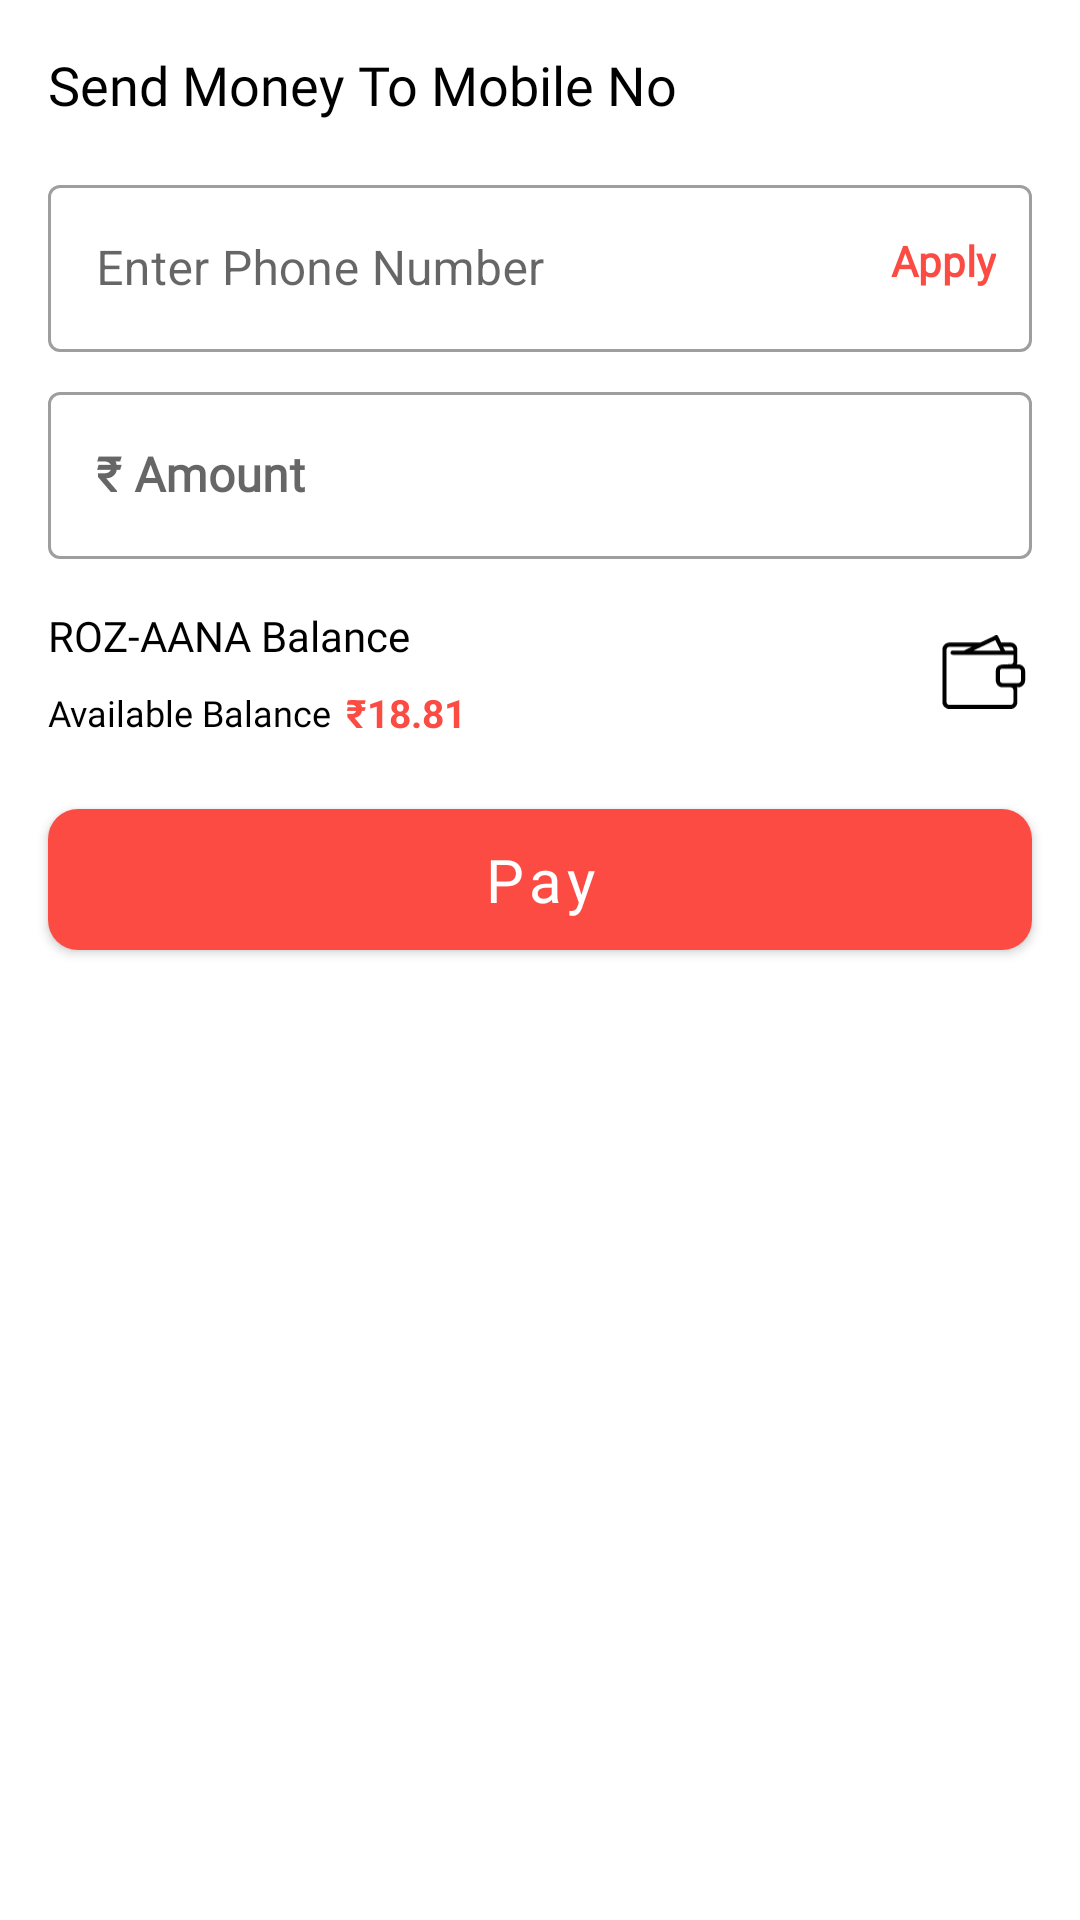

Here is an Android app screen rendered from its layout file. Give the layout XML and the strings, colors and styles it references.
<!-- AndroidManifest.xml: application theme Theme.RozaanaOnline -->
<!-- res/layout/fragment_send_money.xml -->
<?xml version="1.0" encoding="utf-8"?>
<androidx.constraintlayout.widget.ConstraintLayout xmlns:android="http://schemas.android.com/apk/res/android"
    xmlns:tools="http://schemas.android.com/tools"
    android:layout_width="match_parent"
    android:layout_height="match_parent"
    xmlns:app="http://schemas.android.com/apk/res-auto"
    tools:context=".homeStructure.SendMoneyFragment">

    <TextView
        android:id="@+id/heading"
        android:layout_width="wrap_content"
        android:layout_height="wrap_content"
        android:text="@string/send_money_to_mobile_no"
        android:layout_marginTop="16dp"
        android:textSize="18sp"
        android:layout_marginStart="16dp"
        android:textColor="@color/black"
        android:fontFamily="@font/poppins_bold"
        app:layout_constraintTop_toTopOf="parent"
        app:layout_constraintStart_toStartOf="parent"/>

    <com.google.android.material.textfield.TextInputLayout
        android:id="@+id/mobileNumTxt"
        style="@style/Widget.MaterialComponents.TextInputLayout.OutlinedBox"
        android:layout_width="match_parent"
        android:layout_height="wrap_content"
        android:layout_marginStart="@dimen/normal_margin"
        android:layout_marginEnd="@dimen/normal_margin"
        android:layout_marginTop="@dimen/normal_margin"
        app:layout_constraintEnd_toEndOf="parent"
        app:layout_constraintStart_toStartOf="parent"
        app:layout_constraintTop_toBottomOf="@id/heading">

        <com.google.android.material.textfield.TextInputEditText
            android:id="@+id/enterMobile"
            android:layout_width="match_parent"
            android:layout_height="wrap_content"
            android:maxLength="10"
            android:inputType="numberDecimal"
            android:hint="@string/enter_phone_number" />
    </com.google.android.material.textfield.TextInputLayout>

    <TextView
        android:id="@+id/applyText"
        android:layout_width="wrap_content"
        android:layout_height="wrap_content"
        android:text="@string/apply"
        android:layout_marginBottom="@dimen/standard_margin"
        android:layout_marginTop="@dimen/standard_margin"
        android:layout_marginEnd="@dimen/standard_margin"
        android:textStyle="bold"
        android:textSize="@dimen/small_text"
        android:textColor="@color/base_theme"
        android:fontFamily="@font/poppins"
        app:layout_constraintBottom_toBottomOf="@id/mobileNumTxt"
        app:layout_constraintTop_toTopOf="@id/mobileNumTxt"
        app:layout_constraintEnd_toEndOf="@+id/mobileNumTxt"/>


    <com.google.android.material.textfield.TextInputLayout
        android:id="@+id/txtAmount"
        style="@style/Widget.MaterialComponents.TextInputLayout.OutlinedBox"
        android:layout_width="match_parent"
        android:layout_height="wrap_content"
        android:layout_marginStart="@dimen/normal_margin"
        android:layout_marginTop="@dimen/small_margin"
        android:layout_marginEnd="@dimen/normal_margin"
        app:layout_constraintTop_toBottomOf="@+id/mobileNumTxt">

        <com.google.android.material.textfield.TextInputEditText
            android:id="@+id/enterAmount"
            android:layout_width="match_parent"
            android:layout_height="wrap_content"
            android:textSize="@dimen/normal_text"
            android:textStyle="bold"
            android:hint="₹ Amount"
            android:textColor="@color/base_theme"
            android:textColorHint="@color/base_theme"
            android:fontFamily="@font/poppins"
            android:inputType="numberDecimal" />
    </com.google.android.material.textfield.TextInputLayout>


    <TextView
        android:id="@+id/heading2"
        android:layout_width="wrap_content"
        android:layout_height="wrap_content"
        android:text="@string/roz_aana_balance"
        android:textSize="14sp"
        android:textColor="@color/black"
        android:fontFamily="@font/poppins_bold"
        android:layout_marginStart="@dimen/normal_margin"
        android:layout_marginTop="@dimen/normal_margin"
        app:layout_constraintStart_toStartOf="parent"
        app:layout_constraintTop_toBottomOf="@+id/txtAmount"/>

    <TextView
        android:id="@+id/availableBalanceTxt"
        android:layout_width="wrap_content"
        android:layout_height="wrap_content"
        android:layout_marginTop="@dimen/small_margin"
        android:textSize="12sp"
        android:text="Available Balance "
        android:layout_marginStart="@dimen/normal_margin"
        android:textColor="@color/black"
        android:fontFamily="@font/poppins"
        app:layout_constraintStart_toStartOf="parent"
        app:layout_constraintTop_toBottomOf="@+id/heading2"/>

    <TextView
        android:layout_width="wrap_content"
        android:layout_height="wrap_content"
        android:text="₹18.81"
        android:layout_marginStart="2dp"
        android:textSize="13sp"
        android:textStyle="bold"
        android:textColor="@color/base_theme"
        app:layout_constraintBottom_toBottomOf="@id/availableBalanceTxt"
        app:layout_constraintTop_toTopOf="@+id/availableBalanceTxt"
        app:layout_constraintStart_toEndOf="@+id/availableBalanceTxt"/>

    <ImageView
        android:layout_width="30dp"
        android:layout_height="30dp"
        android:layout_marginEnd="@dimen/normal_margin"
        app:layout_constraintEnd_toEndOf="parent"
        android:src="@drawable/ic_rozana_wallet"
        app:layout_constraintTop_toTopOf="@+id/heading2"
        app:layout_constraintBottom_toBottomOf="@+id/availableBalanceTxt"/>

    <Button
        android:id="@+id/payBtn"
        android:layout_width="match_parent"
        android:layout_height="wrap_content"
        android:text="Pay"
        android:minHeight="41dp"
        android:textAllCaps="false"
        android:textSize="20sp"
        android:background="@drawable/rounded_btn"
        android:fontFamily="@font/poppins"
        android:layout_marginTop="@dimen/large_margin"
        app:layout_constraintTop_toBottomOf="@+id/availableBalanceTxt"
        app:layout_constraintStart_toStartOf="parent"
        app:layout_constraintEnd_toEndOf="parent"
        android:layout_marginStart="@dimen/normal_margin"
        android:layout_marginEnd="@dimen/normal_margin"/>

</androidx.constraintlayout.widget.ConstraintLayout>
<!-- resources referenced by this layout -->
<resources>
  <color name="base_theme">#fb4b43</color>
  <color name="black">#FF000000</color>
  <dimen name="large_margin">24dp</dimen>
  <dimen name="normal_margin">16dp</dimen>
  <dimen name="normal_text">16sp</dimen>
  <dimen name="small_margin">8dp</dimen>
  <dimen name="small_text">14sp</dimen>
  <dimen name="standard_margin">12dp</dimen>
  <!-- drawable ic_rozana_wallet (drawable) -->
  <vector xmlns:android="http://schemas.android.com/apk/res/android"
      android:width="11dp"
      android:height="9dp"
      android:viewportWidth="11"
      android:viewportHeight="9">
    <path
        android:pathData="M7.8004,3.5718L8.4887,3.5415C8.6084,3.5112 8.7281,3.3899 8.7281,3.2383V2.3891H1.3062C1.1566,2.3891 1.0369,2.2678 1.0369,2.1465C1.0369,1.9949 1.1566,1.8736 1.3062,1.8736H2.6829L3.6405,1.4187H0.8873C0.7077,1.4187 0.5581,1.5704 0.5581,1.7523V8.1812C0.5581,8.3632 0.7077,8.5148 0.8873,8.5148H8.3989C8.5785,8.5148 8.7281,8.3632 8.7281,8.1812V6.6953C8.7281,6.5134 8.5785,6.3617 8.3989,6.3617C8.0697,6.3617 7.7405,6.3617 7.3814,6.3617C6.9325,6.3617 6.5734,5.9978 6.5734,5.5126V4.3906C6.5734,3.6325 7.2019,3.5718 7.8004,3.5718ZM3.85,1.8736H7.142L6.5135,0.6L3.85,1.8736ZM7.7106,1.8736H8.7281V1.7523C8.7281,1.5704 8.5785,1.4187 8.3989,1.4187H7.4712L7.7106,1.8736ZM7.2318,0.9032H8.3989C8.8478,0.9032 9.207,1.2974 9.207,1.7523C9.207,2.2375 9.207,2.7531 9.207,3.2383C9.207,3.3595 9.207,3.4505 9.1471,3.5718H9.3267C9.7756,3.5718 10.1646,3.9357 10.1646,4.3906V5.5126C10.1646,5.9675 9.7756,6.3617 9.3267,6.3617H9.1471C9.207,6.4527 9.207,6.574 9.207,6.6953V8.1812C9.207,8.6361 8.8478,9 8.3989,9H0.8873C0.4384,9 0.0493,8.6361 0.0493,8.1812V1.7523C0.0493,1.2974 0.4384,0.9032 0.8873,0.9032H4.688L6.5435,0.0238C6.6632,-0.0369 6.8128,0.0238 6.8727,0.1451L7.2318,0.9032ZM9.3267,4.0873C8.6683,4.0873 8.0398,4.0873 7.3814,4.0873C7.2019,4.0873 7.0821,4.2087 7.0821,4.3906V5.5126C7.0821,5.6946 7.2019,5.8462 7.3814,5.8462C8.0398,5.8462 8.6683,5.8462 9.3267,5.8462C9.5062,5.8462 9.6559,5.6946 9.6559,5.5126V4.3906C9.6559,4.2087 9.5062,4.0873 9.3267,4.0873Z"
        android:fillColor="#000000"/>
  </vector>
  <!-- drawable rounded_btn (drawable) -->
  <?xml version="1.0" encoding="utf-8"?>
  <shape xmlns:android="http://schemas.android.com/apk/res/android"
      android:shape="rectangle">
      <solid android:color="@color/base_theme" />
      <corners android:radius="10dp" />
  </shape>
  <string name="apply">Apply</string>
  <string name="enter_phone_number">Enter Phone Number</string>
  <string name="roz_aana_balance">ROZ-AANA Balance</string>
  <string name="send_money_to_mobile_no">Send Money To Mobile No</string>
  <style name="Theme.RozaanaOnline" parent="Theme.MaterialComponents.DayNight.NoActionBar">
          
          <item name="colorPrimary">@color/base_theme</item>
          <item name="colorPrimaryVariant">@color/base_theme</item>
          <item name="colorOnPrimary">@color/white</item>
          
          <item name="colorSecondary">@color/teal_200</item>
          <item name="colorSecondaryVariant">@color/teal_700</item>
          <item name="colorOnSecondary">@color/black</item>
          
          <item name="android:statusBarColor" tools:targetApi="l">?attr/colorPrimaryVariant</item>
          
      </style>
  <color name="white">#FFFFFFFF</color>
  <color name="teal_200">#FF03DAC5</color>
  <color name="teal_700">#FF018786</color>
</resources>
